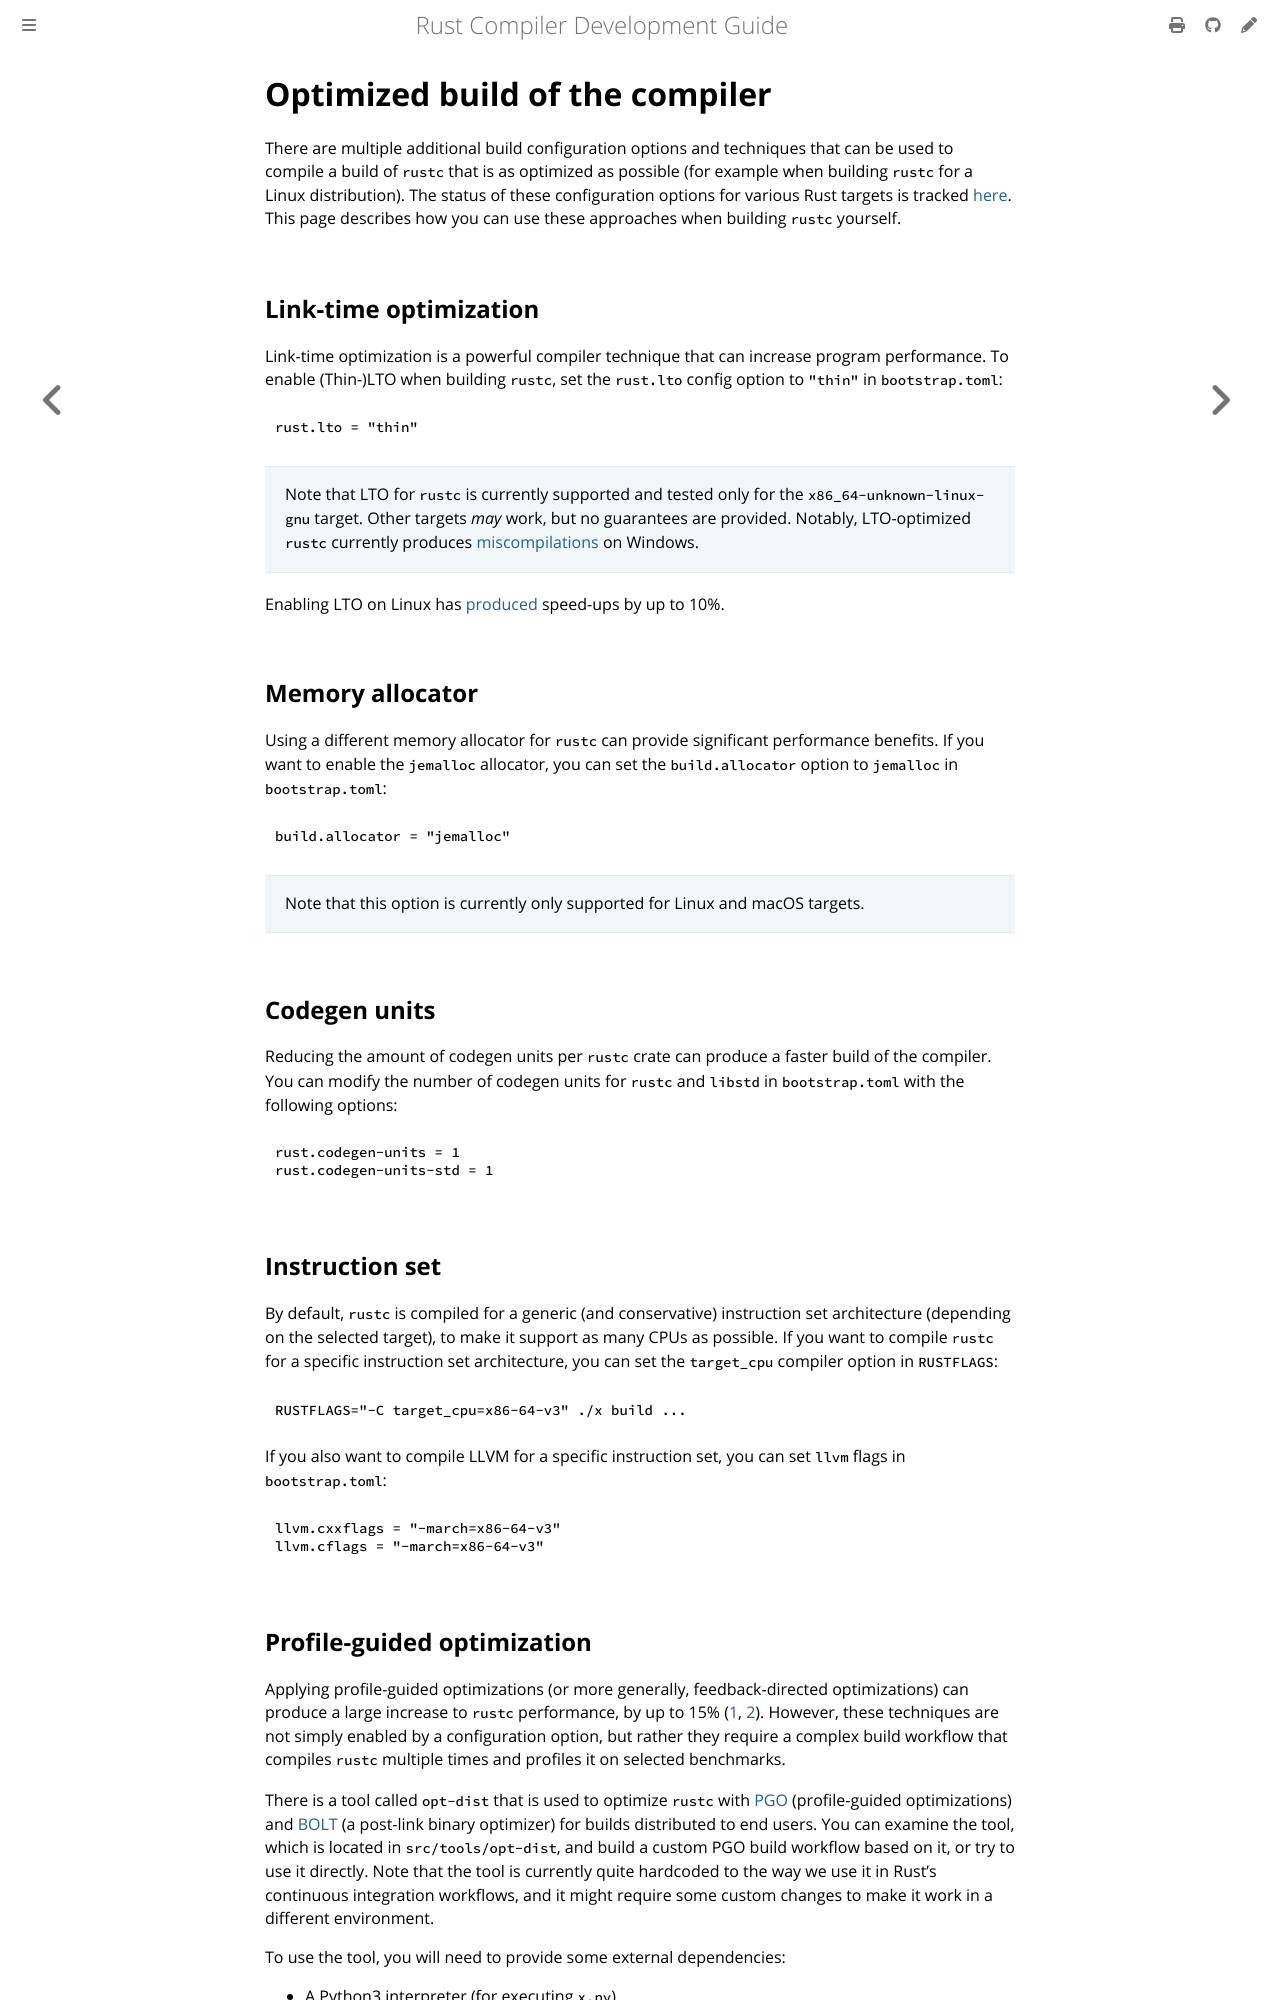

repository: rust-lang/rustc-dev-guide · page: building/optimized-build.html · generator: mdbook

# Optimized build of the compiler

There are multiple additional build configuration options and techniques that can be used to compile a
build of `rustc` that is as optimized as possible (for example when building `rustc` for a Linux
distribution).
The status of these configuration options for various Rust targets is tracked [here].
This page describes how you can use these approaches when building `rustc` yourself.

[here]: https://github.com/rust-lang/rust/issues/103595

## Link-time optimization

Link-time optimization is a powerful compiler technique that can increase program performance.
To enable (Thin-)LTO when building `rustc`, set the `rust.lto` config option to `"thin"`
in `bootstrap.toml`:

```toml
rust.lto = "thin"
```

> Note that LTO for `rustc` is currently supported and tested only for
> the `x86_64-unknown-linux-gnu` target. Other targets *may* work, but no guarantees are provided.
> Notably, LTO-optimized `rustc` currently produces [miscompilations] on Windows.

[miscompilations]: https://github.com/rust-lang/rust/issues/109114

Enabling LTO on Linux has [produced] speed-ups by up to 10%.

[produced]: https://github.com/rust-lang/rust/pull/101403#issuecomment-1288190019

## Memory allocator

Using a different memory allocator for `rustc` can provide significant performance benefits.
If you want to enable the `jemalloc` allocator, you can set the `build.allocator` option to `jemalloc`
in `bootstrap.toml`:

```toml
build.allocator = "jemalloc"
```

> Note that this option is currently only supported for Linux and macOS targets.

## Codegen units

Reducing the amount of codegen units per `rustc` crate can produce a faster build of the compiler.
You can modify the number of codegen units for `rustc` and `libstd` in `bootstrap.toml` with the
following options:

```toml
rust.codegen-units = 1
rust.codegen-units-std = 1
```

## Instruction set

By default, `rustc` is compiled for a generic (and conservative) instruction set architecture
(depending on the selected target), to make it support as many CPUs as possible.
If you want to compile `rustc` for a specific instruction set architecture,
you can set the `target_cpu` compiler option in `RUSTFLAGS`:

```bash
RUSTFLAGS="-C target_cpu=x86-64-v3" ./x build ...
```

If you also want to compile LLVM for a specific instruction set, you can set `llvm` flags
in `bootstrap.toml`:

```toml
llvm.cxxflags = "-march=x86-64-v3"
llvm.cflags = "-march=x86-64-v3"
```
